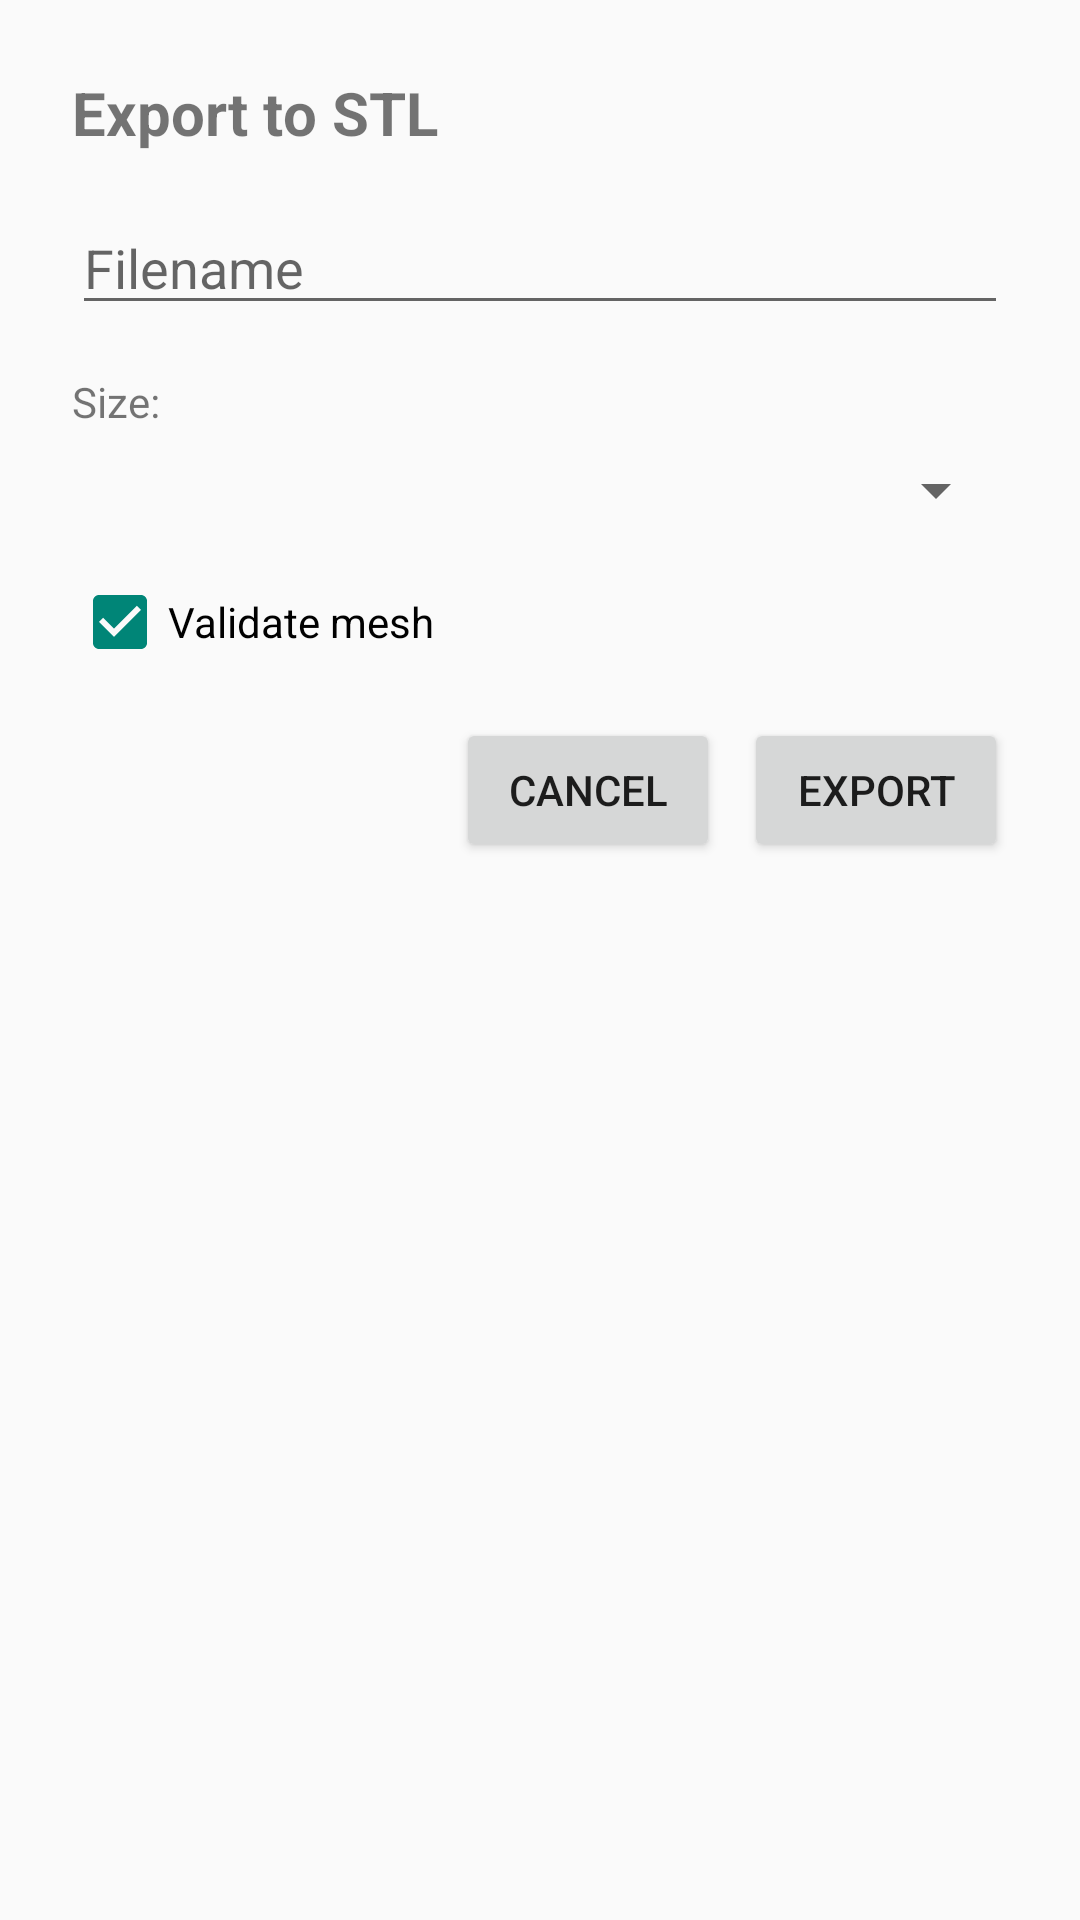

Write the Android layout XML for this screen, with the resource values it uses.
<!-- AndroidManifest.xml: application theme Theme.AppCompat.Light.NoActionBar -->
<!-- res/layout/dialog_export.xml -->
<?xml version="1.0" encoding="utf-8"?>
<LinearLayout xmlns:android="http://schemas.android.com/apk/res/android"
    android:layout_width="match_parent"
    android:layout_height="wrap_content"
    android:orientation="vertical"
    android:padding="24dp">

    <TextView
        android:layout_width="match_parent"
        android:layout_height="wrap_content"
        android:text="Export to STL"
        android:textSize="20sp"
        android:textStyle="bold"
        android:layout_marginBottom="16dp" />

    <EditText
        android:id="@+id/edit_filename"
        android:layout_width="match_parent"
        android:layout_height="wrap_content"
        android:hint="Filename"
        android:inputType="text"
        android:layout_marginBottom="16dp" />

    <TextView
        android:layout_width="match_parent"
        android:layout_height="wrap_content"
        android:text="Size:"
        android:layout_marginBottom="8dp" />

    <Spinner
        android:id="@+id/spinner_size"
        android:layout_width="match_parent"
        android:layout_height="wrap_content"
        android:layout_marginBottom="16dp" />

    <CheckBox
        android:id="@+id/check_validate"
        android:layout_width="match_parent"
        android:layout_height="wrap_content"
        android:text="Validate mesh"
        android:checked="true"
        android:layout_marginBottom="16dp" />

    <LinearLayout
        android:layout_width="match_parent"
        android:layout_height="wrap_content"
        android:orientation="horizontal"
        android:gravity="end">

        <Button
            android:id="@+id/btn_cancel"
            android:layout_width="wrap_content"
            android:layout_height="wrap_content"
            android:text="Cancel"
            android:layout_marginEnd="8dp" />

        <Button
            android:id="@+id/btn_export"
            android:layout_width="wrap_content"
            android:layout_height="wrap_content"
            android:text="Export" />
    </LinearLayout>
</LinearLayout>
<!-- resources referenced by this layout -->
<resources>

</resources>
